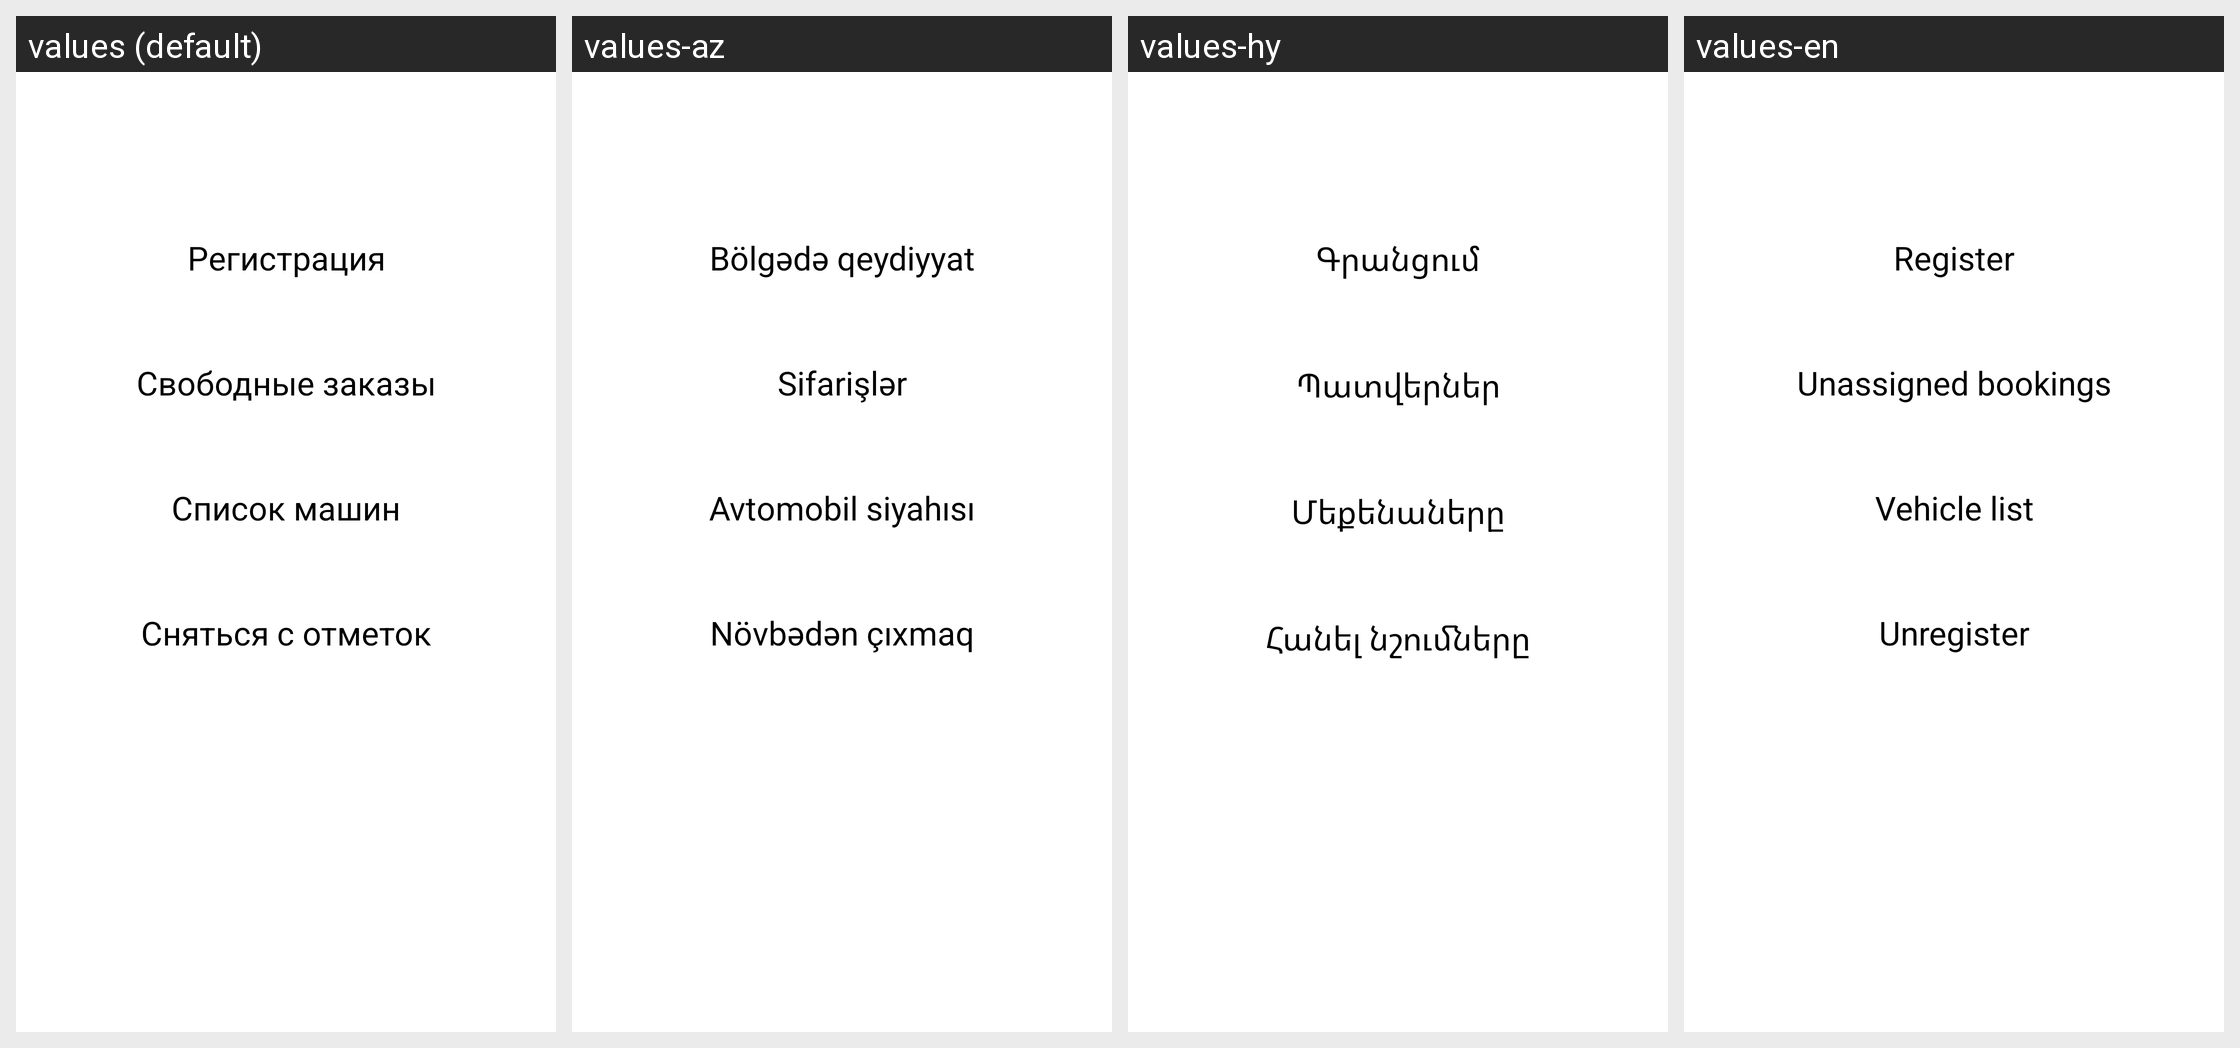

The same Android screen rendered under several of its app's locales, left to right. List the strings drawn on it with the default value and each locale's translation.
Android screen res/layout/fragment_region_actions_dialog.xml rendered under 4 locales, left to right: values (default), values-az, values-hy, values-en. Device: Nexus 5 (rendered at 1080×1920; each locale shown at half size, 540×960, under a caption strip naming it); theme SkatTheme.Default.
Other locales in the repository, not shown: values-af, values-am, values-ar, values-as, values-be, values-bg, values-bn, values-bs, values-ca, values-cs, values-da, values-de, values-el, values-en-rGB, values-es, values-es-rUS, values-et, values-eu, values-fa, values-fi, values-fr, values-fr-rCA, values-gl, values-gu, values-hi, values-hr, values-hu, values-in, values-is, values-it, values-iw, values-ja, values-ka, values-kaa, values-kk, values-km, values-kn, values-ko, values-ky, values-lo, values-lt, values-lv, values-mk, values-ml, values-mn, values-mr, values-ms, values-my, values-nb, values-ne, values-nl, values-or, values-pa, values-pl, values-pt, values-pt-rBR, values-pt-rPT, values-ro, values-ru, values-si, values-sk, values-sl, values-sq, values-sr, values-sv, values-sw, values-ta, values-te, values-th, values-tl, values-tr, values-uk, values-ur, values-uz, values-vi, values-zh, values-zh-rCN, values-zh-rHK, values-zh-rTW, values-zu.
Strings drawn on this screen, with the default value and each locale's value (text and hints the layout hard-codes, and strings that could not be matched under every locale, appear in the picture but are not listed):

register
  values: Регистрация
  values-az: Bölgədə qeydiyyat
  values-hy: Գրանցում
  values-en: Register

free_orders
  values: Свободные заказы
  values-az: Sifarişlər
  values-hy: Պատվերներ
  values-en: Unassigned bookings

vehicle_list
  values: Список машин
  values-az: Avtomobil siyahısı
  values-hy: Մեքենաները
  values-en: Vehicle list

checkout
  values: Сняться с отметок
  values-az: Növbədən çıxmaq
  values-hy: Հանել նշումները
  values-en: Unregister
